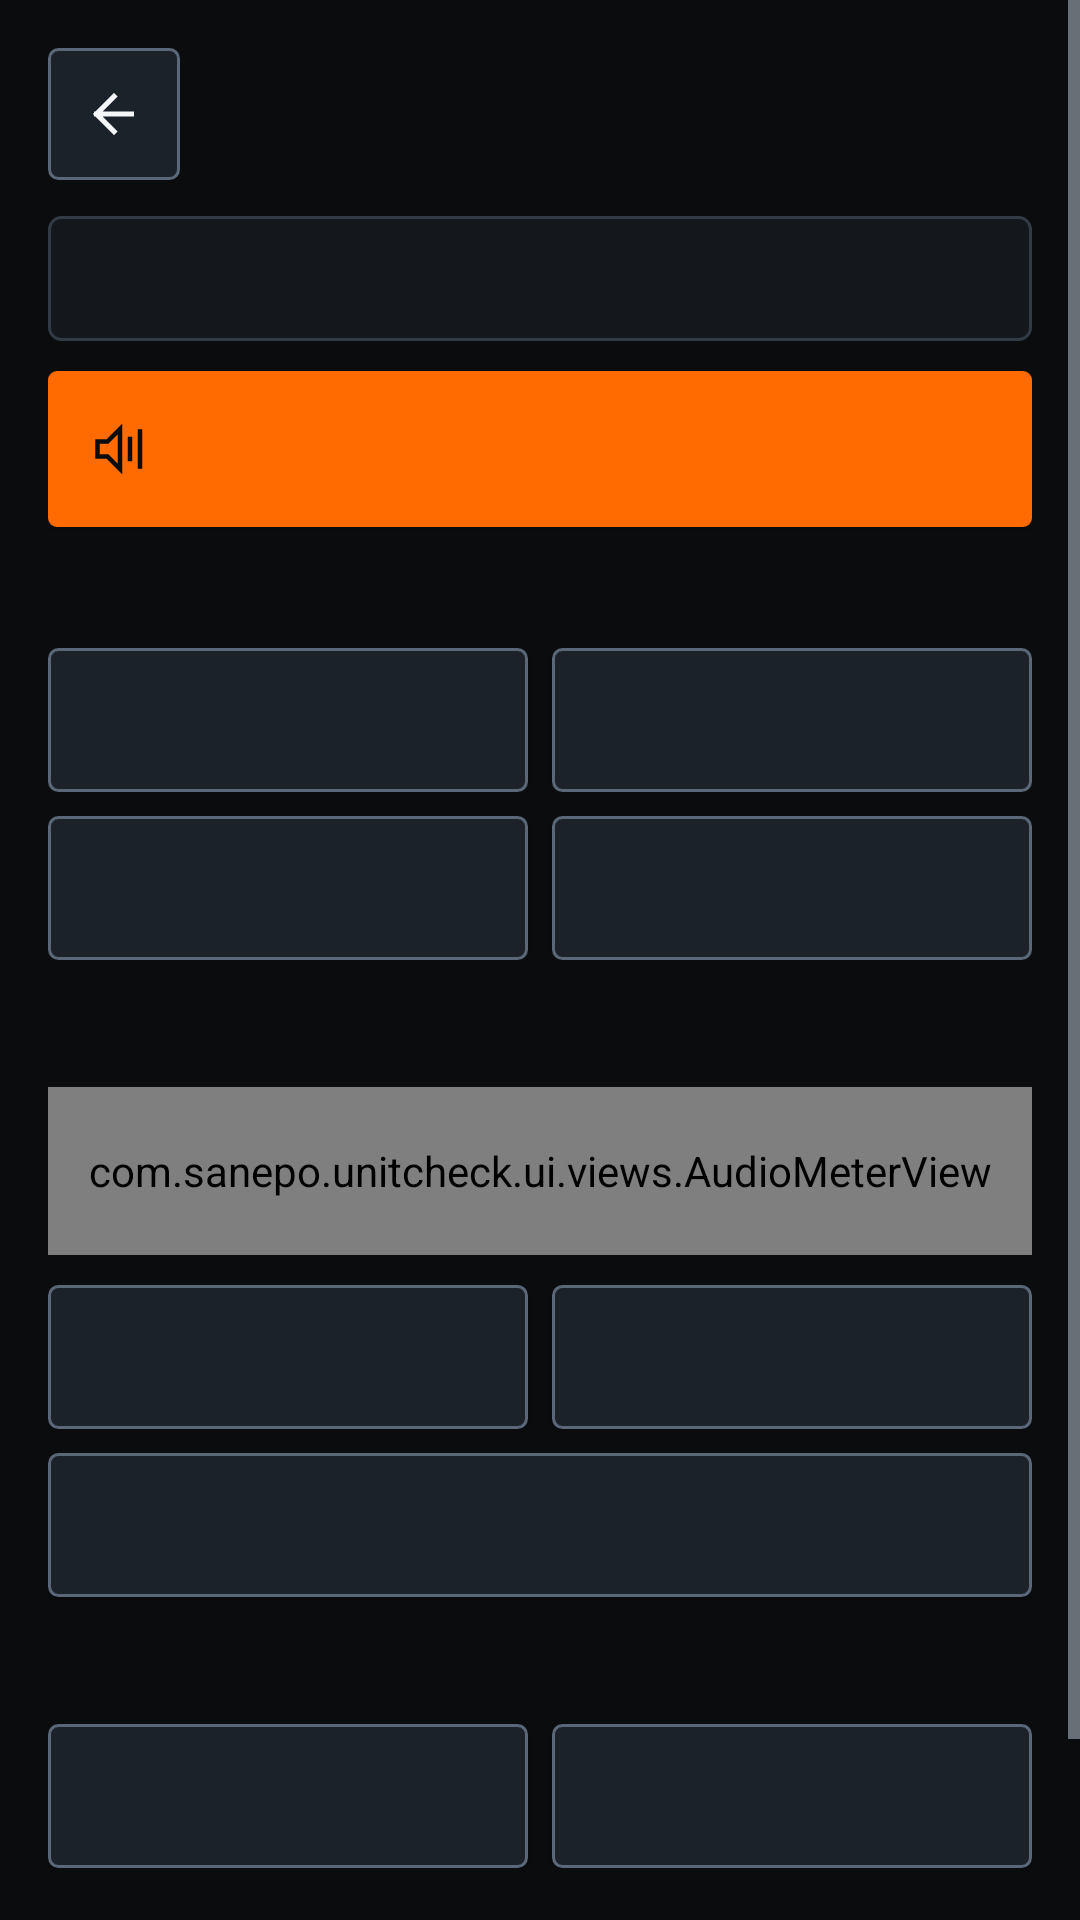

Layout XML and referenced resources for this Android screen:
<!-- AndroidManifest.xml: activity theme Theme.SanepoUnitCheck -->
<!-- res/layout/activity_audio_test.xml -->
<?xml version="1.0" encoding="utf-8"?>
<ScrollView xmlns:android="http://schemas.android.com/apk/res/android"
    xmlns:app="http://schemas.android.com/apk/res-auto"
    android:id="@+id/rootAudioTest"
    android:layout_width="match_parent"
    android:layout_height="match_parent"
    android:background="@color/bg_canvas"
    android:clipToPadding="false">

    <LinearLayout
        android:layout_width="match_parent"
        android:layout_height="wrap_content"
        android:orientation="vertical"
        android:padding="16dp">

        <TextView
            android:id="@+id/tvWizardStep"
            android:layout_width="match_parent"
            android:layout_height="wrap_content"
            android:layout_marginBottom="10dp"
            android:background="@drawable/bg_badge_warn"
            android:paddingHorizontal="10dp"
            android:paddingVertical="6dp"
            android:textColor="@color/status_warn_fg"
            android:textSize="12sp"
            android:textStyle="bold"
            android:visibility="gone" />

        <LinearLayout
            android:layout_width="match_parent"
            android:layout_height="wrap_content"
            android:gravity="center_vertical"
            android:orientation="horizontal">

            <ImageButton
                android:id="@+id/btnBackAudio"
                android:layout_width="44dp"
                android:layout_height="44dp"
                android:background="@drawable/bg_btn_secondary"
                android:contentDescription="Back"
                android:focusable="true"
                android:padding="11dp"
                android:scaleType="centerInside"
                android:src="@drawable/ic_back"
                app:tint="@color/text_primary" />

            <TextView
                android:id="@+id/tvAudioTitle"
                android:layout_width="0dp"
                android:layout_height="wrap_content"
                android:layout_marginStart="12dp"
                android:layout_weight="1"
                android:textColor="@color/text_primary"
                android:textSize="18sp"
                android:textStyle="bold" />
        </LinearLayout>

        <TextView
            android:id="@+id/tvAudioStatus"
            style="@style/TechValueMono"
            android:layout_width="match_parent"
            android:layout_height="wrap_content"
            android:layout_marginTop="12dp"
            android:background="@drawable/bg_card_sharp"
            android:lineSpacingExtra="3dp"
            android:padding="12dp"
            android:textColor="@color/text_secondary" />

        <Button
            android:id="@+id/btnQuickLoopback"
            android:layout_width="match_parent"
            android:layout_height="52dp"
            android:layout_marginTop="10dp"
            android:background="@drawable/bg_btn_primary"
            android:drawablePadding="8dp"
            android:focusable="true"
            android:gravity="center"
            android:paddingHorizontal="14dp"
            android:textColor="@color/text_on_accent"
            android:textSize="13sp"
            android:textStyle="bold"
            app:drawableStartCompat="@drawable/ic_audio_wave"
            app:drawableTint="@color/text_on_accent" />

        <TextView
            android:id="@+id/tvSecSpeakers"
            style="@style/TechSectionHeader"
            android:layout_width="match_parent"
            android:layout_height="wrap_content"
            android:layout_marginTop="16dp" />

        <LinearLayout
            android:layout_width="match_parent"
            android:layout_height="wrap_content"
            android:layout_marginTop="8dp"
            android:orientation="horizontal">

            <Button
                android:id="@+id/btnEarpieceTone"
                android:layout_width="0dp"
                android:layout_height="48dp"
                android:layout_weight="1"
                android:background="@drawable/bg_btn_secondary"
                android:focusable="true"
                android:textColor="@color/text_primary" />

            <Button
                android:id="@+id/btnSpeakerTone"
                android:layout_width="0dp"
                android:layout_height="48dp"
                android:layout_marginStart="8dp"
                android:layout_weight="1"
                android:background="@drawable/bg_btn_secondary"
                android:focusable="true"
                android:textColor="@color/text_primary" />
        </LinearLayout>

        <LinearLayout
            android:layout_width="match_parent"
            android:layout_height="wrap_content"
            android:layout_marginTop="8dp"
            android:orientation="horizontal">

            <Button
                android:id="@+id/btnSpeakerLeft"
                android:layout_width="0dp"
                android:layout_height="48dp"
                android:layout_weight="1"
                android:background="@drawable/bg_btn_secondary"
                android:focusable="true"
                android:textColor="@color/text_primary" />

            <Button
                android:id="@+id/btnSpeakerRight"
                android:layout_width="0dp"
                android:layout_height="48dp"
                android:layout_marginStart="8dp"
                android:layout_weight="1"
                android:background="@drawable/bg_btn_secondary"
                android:focusable="true"
                android:textColor="@color/text_primary" />
        </LinearLayout>

        <TextView
            android:id="@+id/tvSecMics"
            style="@style/TechSectionHeader"
            android:layout_width="match_parent"
            android:layout_height="wrap_content"
            android:layout_marginTop="18dp" />

        <com.sanepo.unitcheck.ui.views.AudioMeterView
            android:id="@+id/audioMeterView"
            android:layout_width="match_parent"
            android:layout_height="56dp"
            android:layout_marginTop="8dp" />

        <LinearLayout
            android:layout_width="match_parent"
            android:layout_height="wrap_content"
            android:layout_marginTop="10dp"
            android:orientation="horizontal">

            <Button
                android:id="@+id/btnRecPrimaryMic"
                android:layout_width="0dp"
                android:layout_height="48dp"
                android:layout_weight="1"
                android:background="@drawable/bg_btn_secondary"
                android:focusable="true"
                android:textColor="@color/accent_amber_text"
                android:textStyle="bold" />

            <Button
                android:id="@+id/btnRecSecondaryMic"
                android:layout_width="0dp"
                android:layout_height="48dp"
                android:layout_marginStart="8dp"
                android:layout_weight="1"
                android:background="@drawable/bg_btn_secondary"
                android:focusable="true"
                android:textColor="@color/text_primary" />
        </LinearLayout>

        <Button
            android:id="@+id/btnPlaybackMic"
            android:layout_width="match_parent"
            android:layout_height="48dp"
            android:layout_marginTop="8dp"
            android:background="@drawable/bg_btn_secondary"
            android:focusable="true"
            android:textColor="@color/text_primary"
            android:textStyle="bold" />

        <TextView
            android:id="@+id/tvSecHaptics"
            style="@style/TechSectionHeader"
            android:layout_width="match_parent"
            android:layout_height="wrap_content"
            android:layout_marginTop="18dp" />

        <LinearLayout
            android:layout_width="match_parent"
            android:layout_height="wrap_content"
            android:layout_marginTop="8dp"
            android:orientation="horizontal">

            <Button
                android:id="@+id/btnVibeShort"
                android:layout_width="0dp"
                android:layout_height="48dp"
                android:layout_weight="1"
                android:background="@drawable/bg_btn_secondary"
                android:focusable="true"
                android:textColor="@color/text_primary" />

            <Button
                android:id="@+id/btnVibePattern"
                android:layout_width="0dp"
                android:layout_height="48dp"
                android:layout_marginStart="8dp"
                android:layout_weight="1"
                android:background="@drawable/bg_btn_secondary"
                android:focusable="true"
                android:textColor="@color/text_primary" />
        </LinearLayout>

        <LinearLayout
            android:layout_width="match_parent"
            android:layout_height="wrap_content"
            android:layout_marginTop="20dp"
            android:orientation="horizontal">

            <Button
                android:id="@+id/btnAudioPass"
                android:layout_width="0dp"
                android:layout_height="48dp"
                android:layout_weight="1"
                android:background="@drawable/bg_badge_pass"
                android:drawablePadding="6dp"
                android:focusable="true"
                android:gravity="center"
                android:paddingHorizontal="10dp"
                android:textColor="@color/status_pass_fg"
                android:textStyle="bold"
                app:drawableStartCompat="@drawable/ic_check_mark"
                app:drawableTint="@color/status_pass_fg" />

            <Button
                android:id="@+id/btnAudioFail"
                android:layout_width="0dp"
                android:layout_height="48dp"
                android:layout_marginStart="10dp"
                android:layout_weight="1"
                android:background="@drawable/bg_badge_fail"
                android:drawablePadding="6dp"
                android:focusable="true"
                android:gravity="center"
                android:paddingHorizontal="10dp"
                android:textColor="@color/status_fail_fg"
                android:textStyle="bold"
                app:drawableStartCompat="@drawable/ic_cross_mark"
                app:drawableTint="@color/status_fail_fg" />
        </LinearLayout>
    </LinearLayout>
</ScrollView>
<!-- resources referenced by this layout -->
<resources>
  <color name="accent_amber_text">#FF8C38</color>
  <color name="bg_canvas">#0A0C0E</color>
  <color name="status_fail_fg">#F87171</color>
  <color name="status_pass_fg">#4ADE80</color>
  <color name="status_warn_fg">#FBBF24</color>
  <color name="text_on_accent">#0A0C0E</color>
  <color name="text_primary">#F4F6F8</color>
  <color name="text_secondary">#C2CCD6</color>
  <!-- drawable bg_badge_fail (drawable) -->
  <?xml version="1.0" encoding="utf-8"?>
  <shape xmlns:android="http://schemas.android.com/apk/res/android" android:shape="rectangle">
      <solid android:color="@color/status_fail_bg" />
      <stroke android:width="1dp" android:color="@color/status_fail_border" />
      <corners android:radius="2dp" />
  </shape>
  <!-- drawable bg_badge_pass (drawable) -->
  <?xml version="1.0" encoding="utf-8"?>
  <shape xmlns:android="http://schemas.android.com/apk/res/android" android:shape="rectangle">
      <solid android:color="@color/status_pass_bg" />
      <stroke android:width="1dp" android:color="@color/status_pass_border" />
      <corners android:radius="2dp" />
  </shape>
  <!-- drawable bg_badge_warn (drawable) -->
  <?xml version="1.0" encoding="utf-8"?>
  <shape xmlns:android="http://schemas.android.com/apk/res/android" android:shape="rectangle">
      <solid android:color="@color/status_warn_bg" />
      <stroke android:width="1dp" android:color="@color/status_warn_border" />
      <corners android:radius="2dp" />
  </shape>
  <!-- drawable ic_back (drawable) -->
  <?xml version="1.0" encoding="utf-8"?>
  <vector xmlns:android="http://schemas.android.com/apk/res/android"
      android:width="20dp"
      android:height="20dp"
      android:viewportWidth="24"
      android:viewportHeight="24">
      <path
          android:pathData="M19,12 H5 M12,5 L5,12 L12,19"
          android:strokeColor="#FFFFFF"
          android:strokeLineCap="square"
          android:strokeLineJoin="miter"
          android:strokeWidth="2" />
  </vector>
  <!-- drawable ic_cross_mark (drawable) -->
  <?xml version="1.0" encoding="utf-8"?>
  <vector xmlns:android="http://schemas.android.com/apk/res/android"
      android:width="20dp"
      android:height="20dp"
      android:viewportWidth="24"
      android:viewportHeight="24">
      <path
          android:pathData="M6,6 L18,18 M18,6 L6,18"
          android:strokeColor="#FFFFFF"
          android:strokeLineCap="square"
          android:strokeLineJoin="miter"
          android:strokeWidth="2.3" />
  </vector>
  <style name="TechSectionHeader">
          <item name="android:textSize">12sp</item>
          <item name="android:textStyle">bold</item>
          <item name="android:textColor">@color/accent_amber_text</item>
          <item name="android:letterSpacing">0.08</item>
      </style>
  <style name="TechValueMono">
          <item name="android:fontFamily">monospace</item>
          <item name="android:textColor">@color/text_primary</item>
          <item name="android:textSize">13sp</item>
      </style>
  <color name="status_fail_bg">#311014</color>
  <color name="status_fail_border">#DC2626</color>
  <color name="status_pass_bg">#0B2816</color>
  <color name="status_pass_border">#22C55E</color>
  <color name="status_warn_bg">#2B1F06</color>
  <color name="status_warn_border">#D97706</color>
  <color name="accent_amber">#FF6B00</color>
  <color name="accent_amber_pressed">#E05D00</color>
  <color name="bg_well">#1C2229</color>
  <color name="border_focus">#FF8533</color>
  <color name="bg_well_pressed">#27303A</color>
  <color name="border_control">#5A6778</color>
  <color name="bg_surface">#14181D</color>
  <color name="border_sharp">#323A45</color>
</resources>
